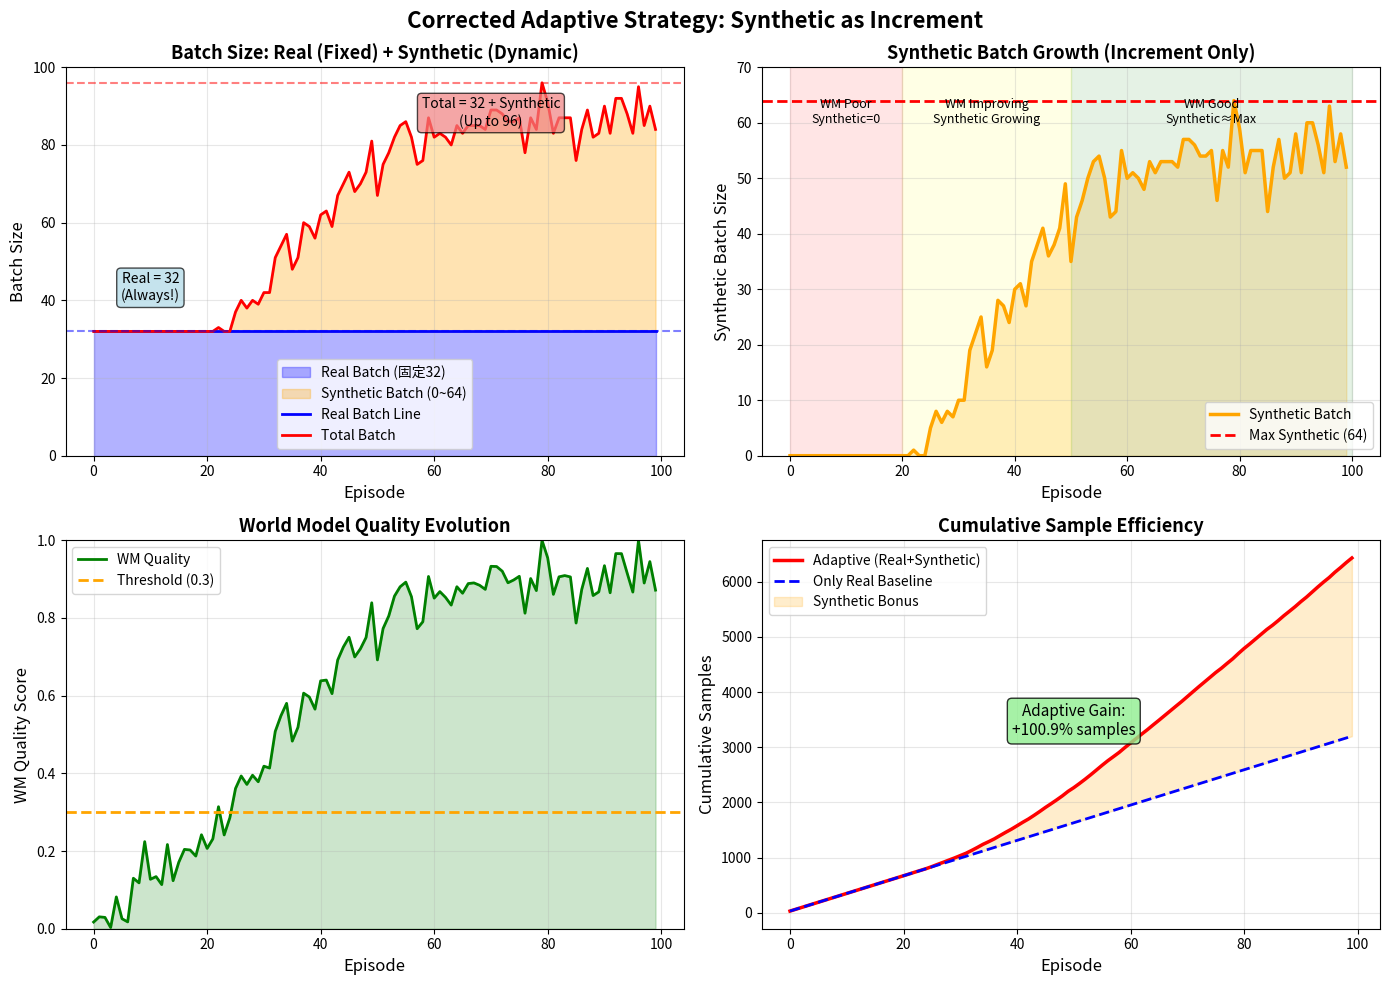

Python code for this plot: (Note: this script raises an exception after producing the figure.)
"""
visualize_corrected_strategy.py - 可视化修正后的adaptive策略

展示：
1. Real batch固定不变
2. Synthetic batch动态增加（作为增量）
3. Total batch随WM质量增长
"""

import numpy as np
import matplotlib.pyplot as plt

# 参数
num_episodes = 100
base_real_batch = 32
max_synthetic_batch = 64
quality_threshold = 0.3
adaptive_factor = 1.0

# 模拟WM质量
def simulate_wm_quality(episodes):
    quality = []
    for ep in range(episodes):
        base_quality = 0.9 / (1 + np.exp(-(ep - 30) / 10))
        noise = np.random.normal(0, 0.05)
        q = np.clip(base_quality + noise, 0, 1)
        quality.append(q)
    return quality

# 计算synthetic batch size
def compute_synthetic_batch(quality):
    if quality < quality_threshold:
        return 0
    quality_above = quality - quality_threshold
    max_range = 1.0 - quality_threshold
    normalized = quality_above / max_range
    synthetic = int(normalized * adaptive_factor * max_synthetic_batch)
    return min(synthetic, max_synthetic_batch)

# 生成数据
episodes = np.arange(num_episodes)
wm_quality = simulate_wm_quality(num_episodes)

# 计算batch sizes
synthetic_batches = [compute_synthetic_batch(q) for q in wm_quality]
real_batches = [base_real_batch] * num_episodes
total_batches = [base_real_batch + s for s in synthetic_batches]

# 创建图表
fig, axes = plt.subplots(2, 2, figsize=(14, 10))
fig.suptitle('Corrected Adaptive Strategy: Synthetic as Increment', 
             fontsize=16, fontweight='bold')

# ==================== 子图1: Batch Size Evolution ====================
ax1 = axes[0, 0]
ax1.fill_between(episodes, 0, real_batches, alpha=0.3, color='blue', label='Real Batch (固定32)')
ax1.fill_between(episodes, real_batches, total_batches, alpha=0.3, color='orange', label='Synthetic Batch (0~64)')
ax1.plot(episodes, real_batches, 'b-', linewidth=2, label='Real Batch Line')
ax1.plot(episodes, total_batches, 'r-', linewidth=2, label='Total Batch')
ax1.axhline(y=base_real_batch, color='blue', linestyle='--', alpha=0.5)
ax1.axhline(y=base_real_batch + max_synthetic_batch, color='red', linestyle='--', alpha=0.5)
ax1.set_xlabel('Episode', fontsize=12)
ax1.set_ylabel('Batch Size', fontsize=12)
ax1.set_title('Batch Size: Real (Fixed) + Synthetic (Dynamic)', fontsize=13, fontweight='bold')
ax1.legend()
ax1.grid(True, alpha=0.3)
ax1.set_ylim([0, 100])

# 标注
ax1.text(10, 40, 'Real = 32\n(Always!)', ha='center', fontsize=10,
         bbox=dict(boxstyle='round', facecolor='lightblue', alpha=0.7))
ax1.text(70, 85, 'Total = 32 + Synthetic\n(Up to 96)', ha='center', fontsize=10,
         bbox=dict(boxstyle='round', facecolor='lightcoral', alpha=0.7))

# ==================== 子图2: Synthetic Batch Growth ====================
ax2 = axes[0, 1]
ax2.plot(episodes, synthetic_batches, 'orange', linewidth=2.5, label='Synthetic Batch')
ax2.fill_between(episodes, 0, synthetic_batches, alpha=0.2, color='orange')
ax2.axhline(y=max_synthetic_batch, color='red', linestyle='--', linewidth=2, 
           label=f'Max Synthetic ({max_synthetic_batch})')
ax2.set_xlabel('Episode', fontsize=12)
ax2.set_ylabel('Synthetic Batch Size', fontsize=12)
ax2.set_title('Synthetic Batch Growth (Increment Only)', fontsize=13, fontweight='bold')
ax2.legend()
ax2.grid(True, alpha=0.3)
ax2.set_ylim([0, 70])

# 标注不同阶段
ax2.axvspan(0, 20, alpha=0.1, color='red')
ax2.text(10, 60, 'WM Poor\nSynthetic=0', ha='center', fontsize=9)
ax2.axvspan(20, 50, alpha=0.1, color='yellow')
ax2.text(35, 60, 'WM Improving\nSynthetic Growing', ha='center', fontsize=9)
ax2.axvspan(50, 100, alpha=0.1, color='green')
ax2.text(75, 60, 'WM Good\nSynthetic≈Max', ha='center', fontsize=9)

# ==================== 子图3: WM Quality ====================
ax3 = axes[1, 0]
ax3.plot(episodes, wm_quality, 'g-', linewidth=2, label='WM Quality')
ax3.axhline(y=quality_threshold, color='orange', linestyle='--', 
           linewidth=2, label=f'Threshold ({quality_threshold})')
ax3.fill_between(episodes, 0, wm_quality, alpha=0.2, color='green')
ax3.set_xlabel('Episode', fontsize=12)
ax3.set_ylabel('WM Quality Score', fontsize=12)
ax3.set_title('World Model Quality Evolution', fontsize=13, fontweight='bold')
ax3.legend()
ax3.grid(True, alpha=0.3)
ax3.set_ylim([0, 1])

# ==================== 子图4: Sample Efficiency ====================
ax4 = axes[1, 1]

# 计算cumulative samples
real_cumulative = np.cumsum(real_batches)
synthetic_cumulative = np.cumsum(synthetic_batches)
total_cumulative = np.cumsum(total_batches)

# Only real baseline
only_real_cumulative = np.cumsum([base_real_batch] * num_episodes)

ax4.plot(episodes, total_cumulative, 'r-', linewidth=2.5, label='Adaptive (Real+Synthetic)')
ax4.plot(episodes, only_real_cumulative, 'b--', linewidth=2, label='Only Real Baseline')
ax4.fill_between(episodes, only_real_cumulative, total_cumulative, 
                 alpha=0.2, color='orange', label='Synthetic Bonus')
ax4.set_xlabel('Episode', fontsize=12)
ax4.set_ylabel('Cumulative Samples', fontsize=12)
ax4.set_title('Cumulative Sample Efficiency', fontsize=13, fontweight='bold')
ax4.legend()
ax4.grid(True, alpha=0.3)

# 计算改进
final_improvement = (total_cumulative[-1] - only_real_cumulative[-1]) / only_real_cumulative[-1] * 100
ax4.text(50, total_cumulative[-1] * 0.5, 
        f'Adaptive Gain:\n+{final_improvement:.1f}% samples',
        ha='center', fontsize=11, 
        bbox=dict(boxstyle='round', facecolor='lightgreen', alpha=0.8))

plt.tight_layout()
plt.savefig('/mnt/user-data/outputs/corrected_adaptive_strategy.png', dpi=300, bbox_inches='tight')
print("✅ Visualization saved to: /mnt/user-data/outputs/corrected_adaptive_strategy.png")

# ==================== 打印统计 ====================
print("\n" + "="*60)
print("CORRECTED ADAPTIVE STRATEGY STATISTICS")
print("="*60)

print(f"\n📊 Episode 0-20 (Early Stage):")
print(f"  Real batch: {np.mean(real_batches[:20]):.0f} (固定)")
print(f"  Synthetic batch: {np.mean(synthetic_batches[:20]):.1f}")
print(f"  Total batch: {np.mean(total_batches[:20]):.1f}")
print(f"  Avg WM Quality: {np.mean(wm_quality[:20]):.3f}")

print(f"\n📊 Episode 20-50 (Growth Stage):")
print(f"  Real batch: {np.mean(real_batches[20:50]):.0f} (固定)")
print(f"  Synthetic batch: {np.mean(synthetic_batches[20:50]):.1f}")
print(f"  Total batch: {np.mean(total_batches[20:50]):.1f}")
print(f"  Avg WM Quality: {np.mean(wm_quality[20:50]):.3f}")

print(f"\n📊 Episode 50-100 (Mature Stage):")
print(f"  Real batch: {np.mean(real_batches[50:]):.0f} (固定)")
print(f"  Synthetic batch: {np.mean(synthetic_batches[50:]):.1f}")
print(f"  Total batch: {np.mean(total_batches[50:]):.1f}")
print(f"  Avg WM Quality: {np.mean(wm_quality[50:]):.3f}")

print(f"\n💡 Sample Efficiency:")
print(f"  Adaptive Total: {total_cumulative[-1]:,.0f} samples")
print(f"  Only Real: {only_real_cumulative[-1]:,.0f} samples")
print(f"  Improvement: +{final_improvement:.1f}%")

print("\n" + "="*60)
print("KEY FEATURES")
print("="*60)
print("""
✅ Real Batch = 32 (固定不变)
   - 每次训练都用32个real samples
   - 训练信号强度不会被稀释

✅ Synthetic Batch = 0~64 (动态增量)
   - Early: 0 (WM质量差，不用)
   - Mid: ~25 (WM质量提升，开始用)
   - Late: ~55 (WM质量好，充分用)

✅ Total Batch = 32 + Synthetic
   - Early: 32 (只用real)
   - Late: 87 (real + synthetic bonus)
   - Sample efficiency提升: +{:.1f}%

✅ Quality Protection
   - WM质量 < 0.3 → Synthetic = 0
   - WM质量 > 0.8 → Synthetic ≈ 64
""".format(final_improvement))

print("\n" + "="*60)

plt.show()
